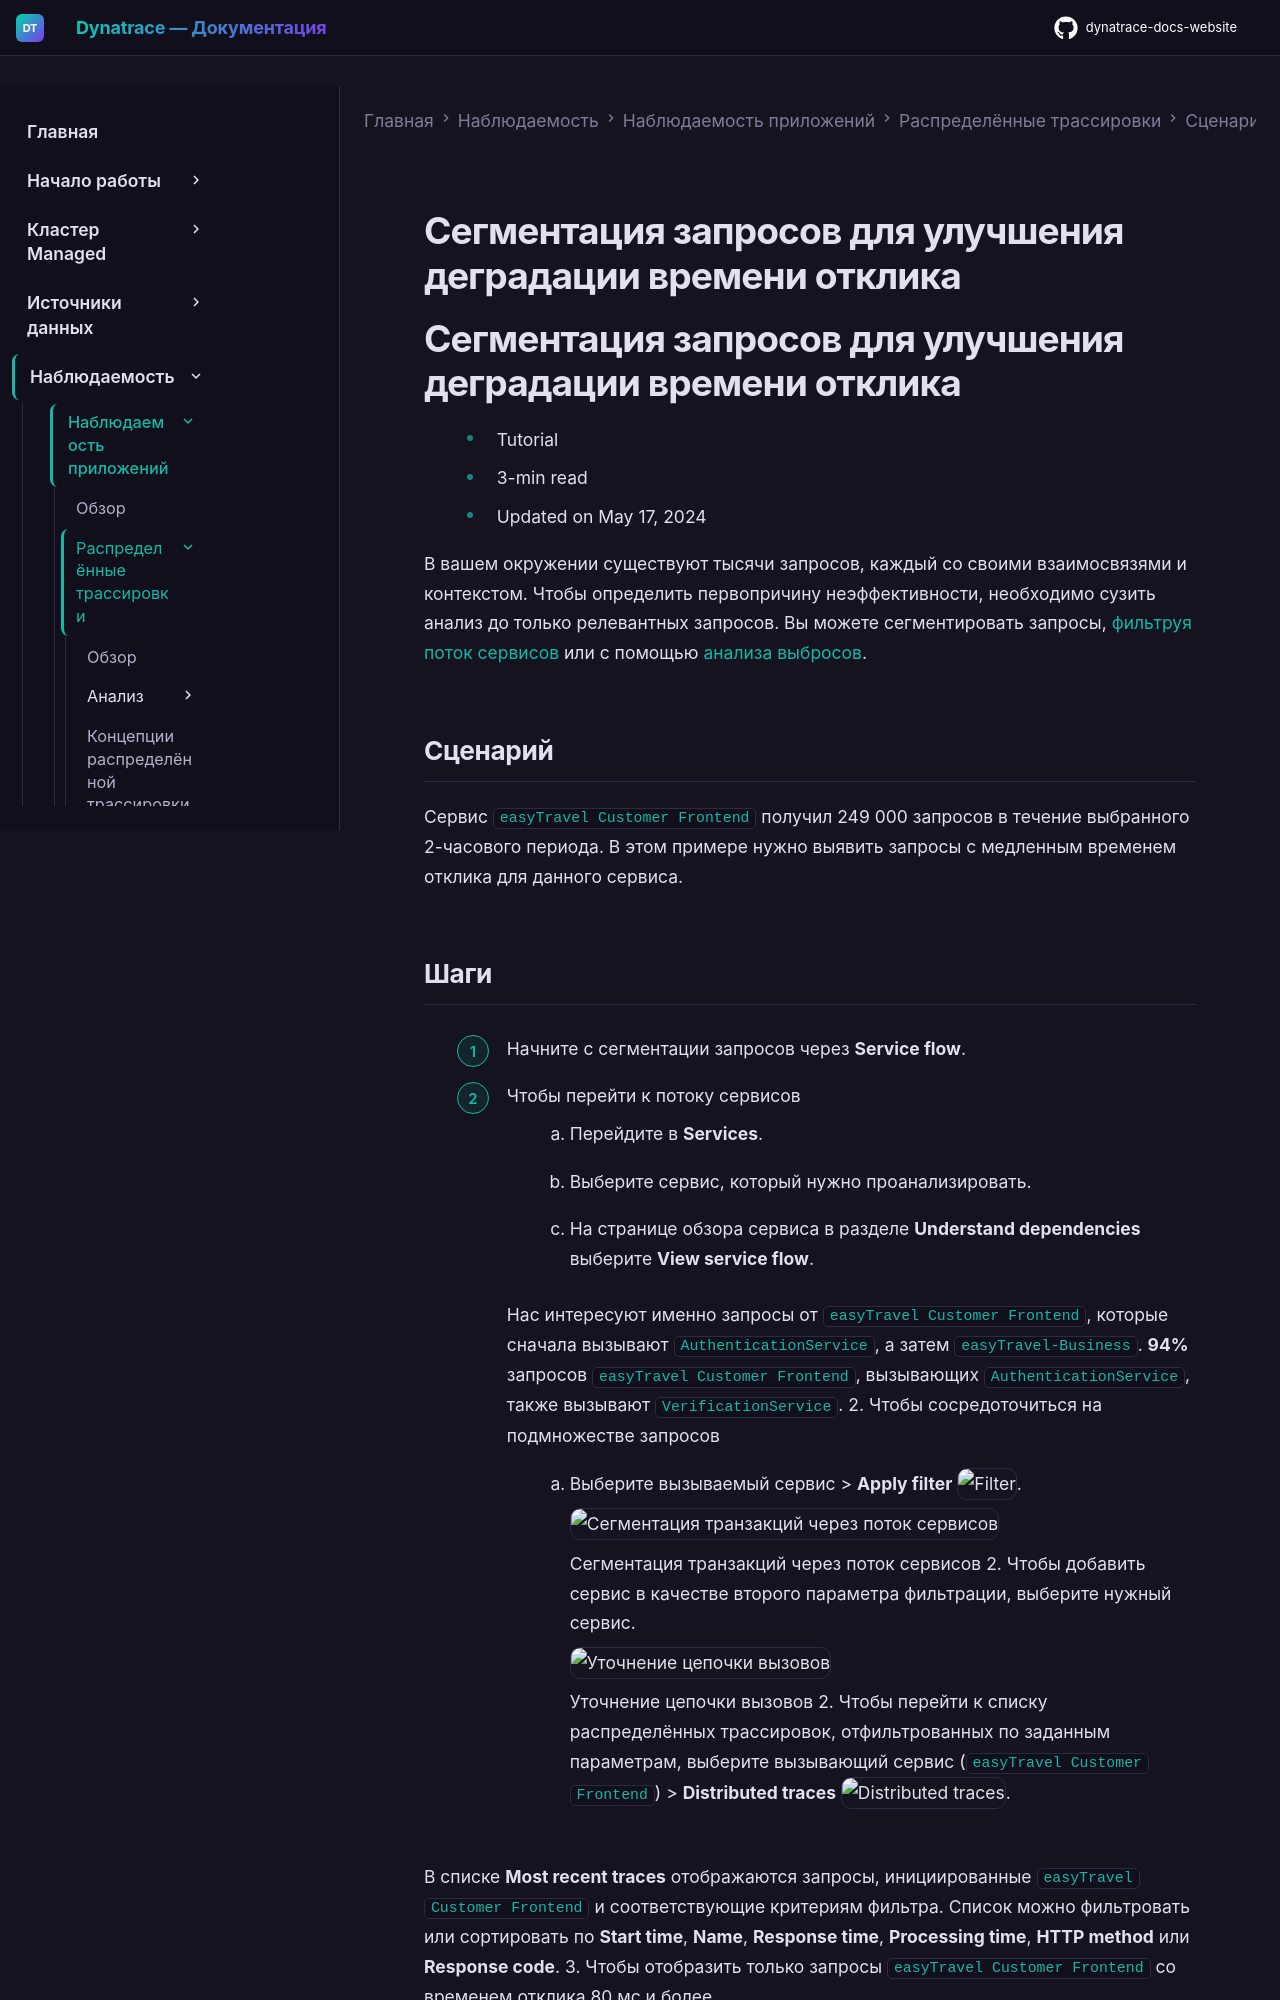

repository: Yerkebulan-Ardabayev/dynatrace-docs-website · page: managed-ru/observe/application-observability/distributed-traces/use-cases/segment-request/index.html · generator: mkdocs

---
title: Сегментация запросов для улучшения деградации времени отклика
source: https://docs.dynatrace.com/managed/observe/application-observability/distributed-traces/use-cases/segment-request
scraped: 2026-05-12T11:10:09.281513
---

# Сегментация запросов для улучшения деградации времени отклика

# Сегментация запросов для улучшения деградации времени отклика

* Tutorial
* 3-min read
* Updated on May 17, 2024

В вашем окружении существуют тысячи запросов, каждый со своими взаимосвязями и контекстом. Чтобы определить первопричину неэффективности, необходимо сузить анализ до только релевантных запросов. Вы можете сегментировать запросы, [фильтруя поток сервисов](/managed/observe/application-observability/services-classic/service-flow/service-flow-filtering "Узнайте, как работает фильтрация потока сервисов и как её использовать.") или с помощью [анализа выбросов](/managed/observe/application-observability/services-classic/response-time-distribution-and-outlier-analysis "Получите представление о распределении времени отклика по всем запросам, включая аномально высокие и аномально низкие.").

## Сценарий

Сервис `easyTravel Customer Frontend` получил 249 000 запросов в течение выбранного 2-часового периода. В этом примере нужно выявить запросы с медленным временем отклика для данного сервиса.
